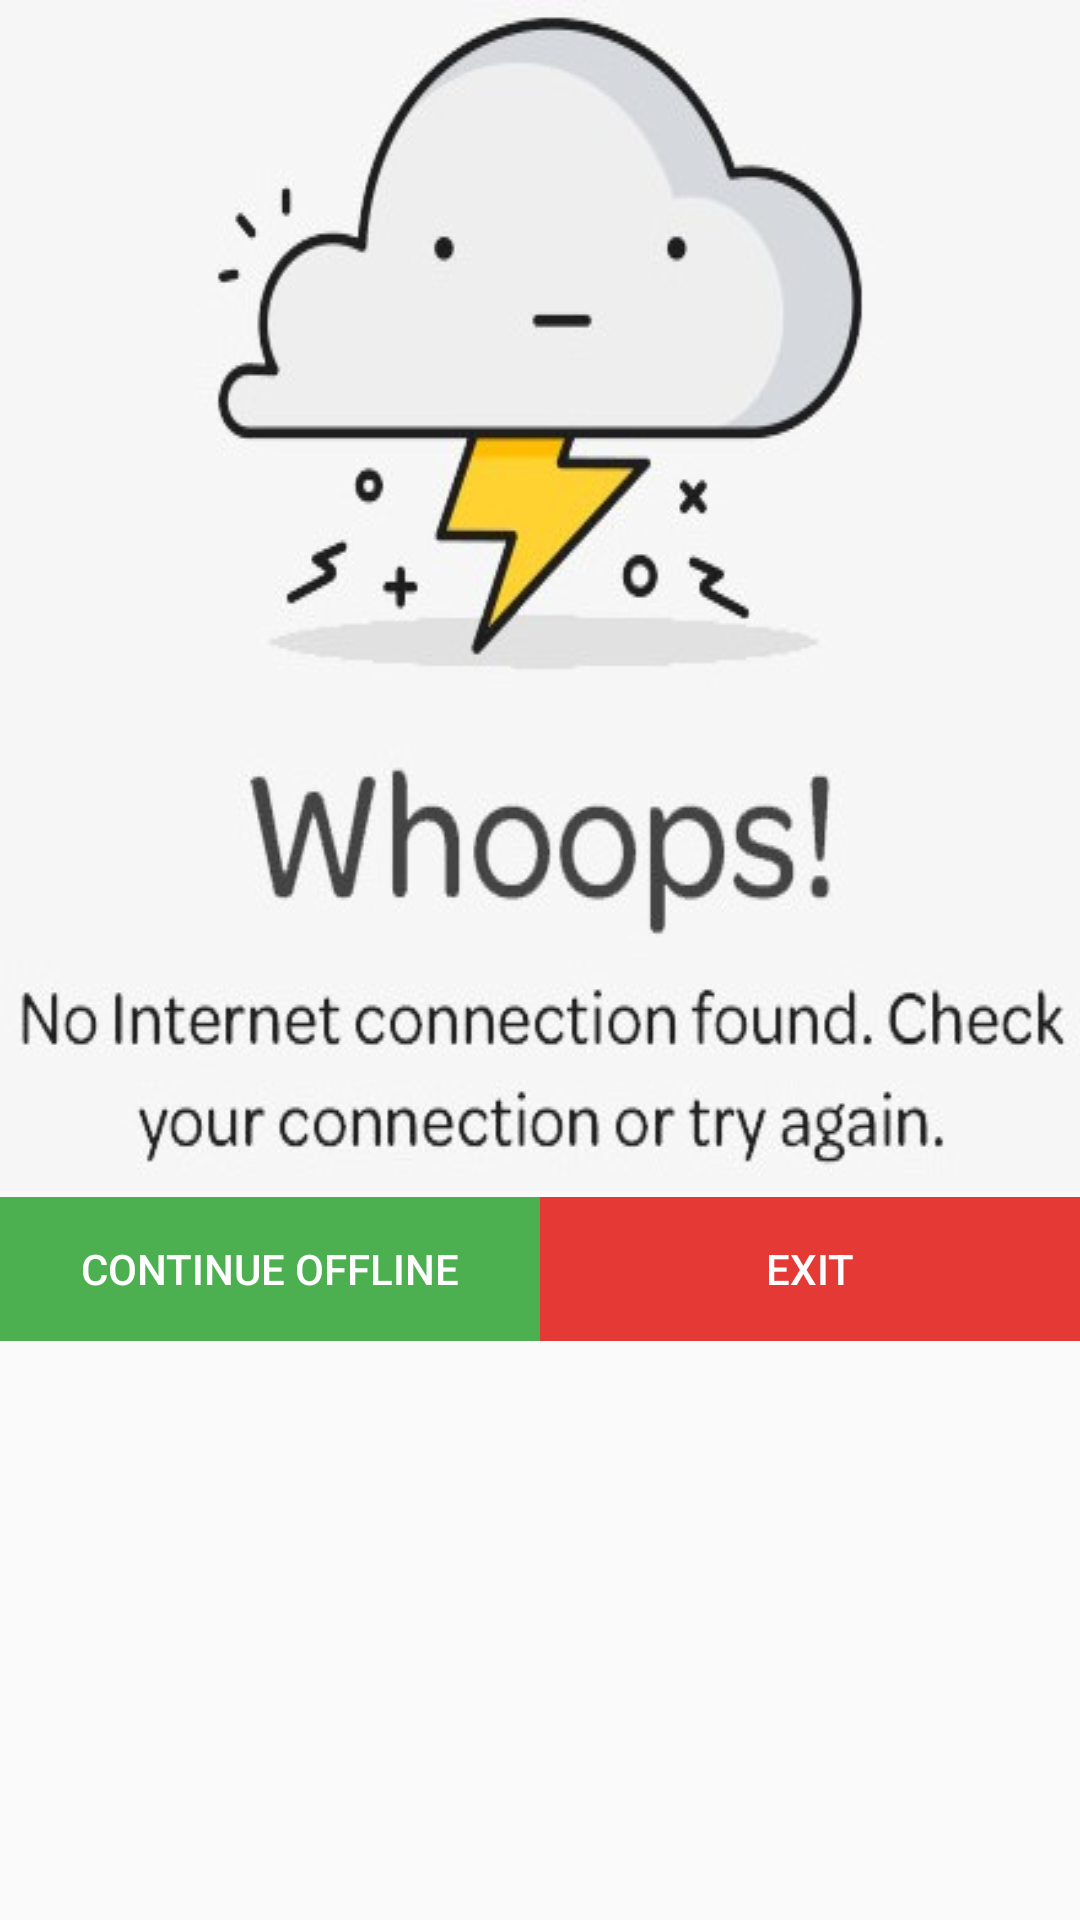

Reconstruct the res/layout file that produces this screen, plus the resources it refers to.
<!-- AndroidManifest.xml: application theme AppTheme -->
<!-- res/layout/no_internet_dialgue.xml -->
<?xml version="1.0" encoding="utf-8"?>
<LinearLayout xmlns:android="http://schemas.android.com/apk/res/android"
    android:orientation="vertical"
    android:layout_width="match_parent"
    android:layout_height="match_parent">


    <ImageView
      android:background="@drawable/nointernetimage"
        android:layout_width="match_parent"
        android:layout_height="wrap_content"
        android:layout_marginStart="0dp"
        />
    <LinearLayout
        android:layout_width="match_parent"
        android:weightSum="2"
        android:layout_marginTop="2dp"
        android:layout_height="wrap_content">
        <Button
            android:id="@+id/ok"
            android:layout_width="0dp"
            android:text="Continue Offline"
            android:layout_weight="1"
            android:textColor="@color/white"
            android:background="#4CAF50"
            android:layout_height="wrap_content" />

        <Button
            android:id="@+id/exit"
            android:layout_width="0dp"
            android:textColor="@color/white"
            android:background="#E53935"
            android:layout_height="wrap_content"
            android:layout_weight="1"
            android:text="Exit" />


    </LinearLayout>


</LinearLayout>
<!-- resources referenced by this layout -->
<resources>
  <color name="white">#ffff</color>
  <!-- drawable nointernetimage: jpg bitmap (drawable, 28106 bytes) -->
  <style name="AppTheme" parent="Theme.AppCompat.Light.DarkActionBar">
          
          <item name="colorPrimary">@color/colorPrimary</item>
          <item name="colorPrimaryDark">@color/colorPrimaryDark</item>
          <item name="colorAccent">@color/colorAccent</item>
      </style>
  <color name="colorPrimary">#505050</color>
  <color name="colorPrimaryDark">#272727</color>
  <color name="colorAccent">#fff</color>
</resources>
